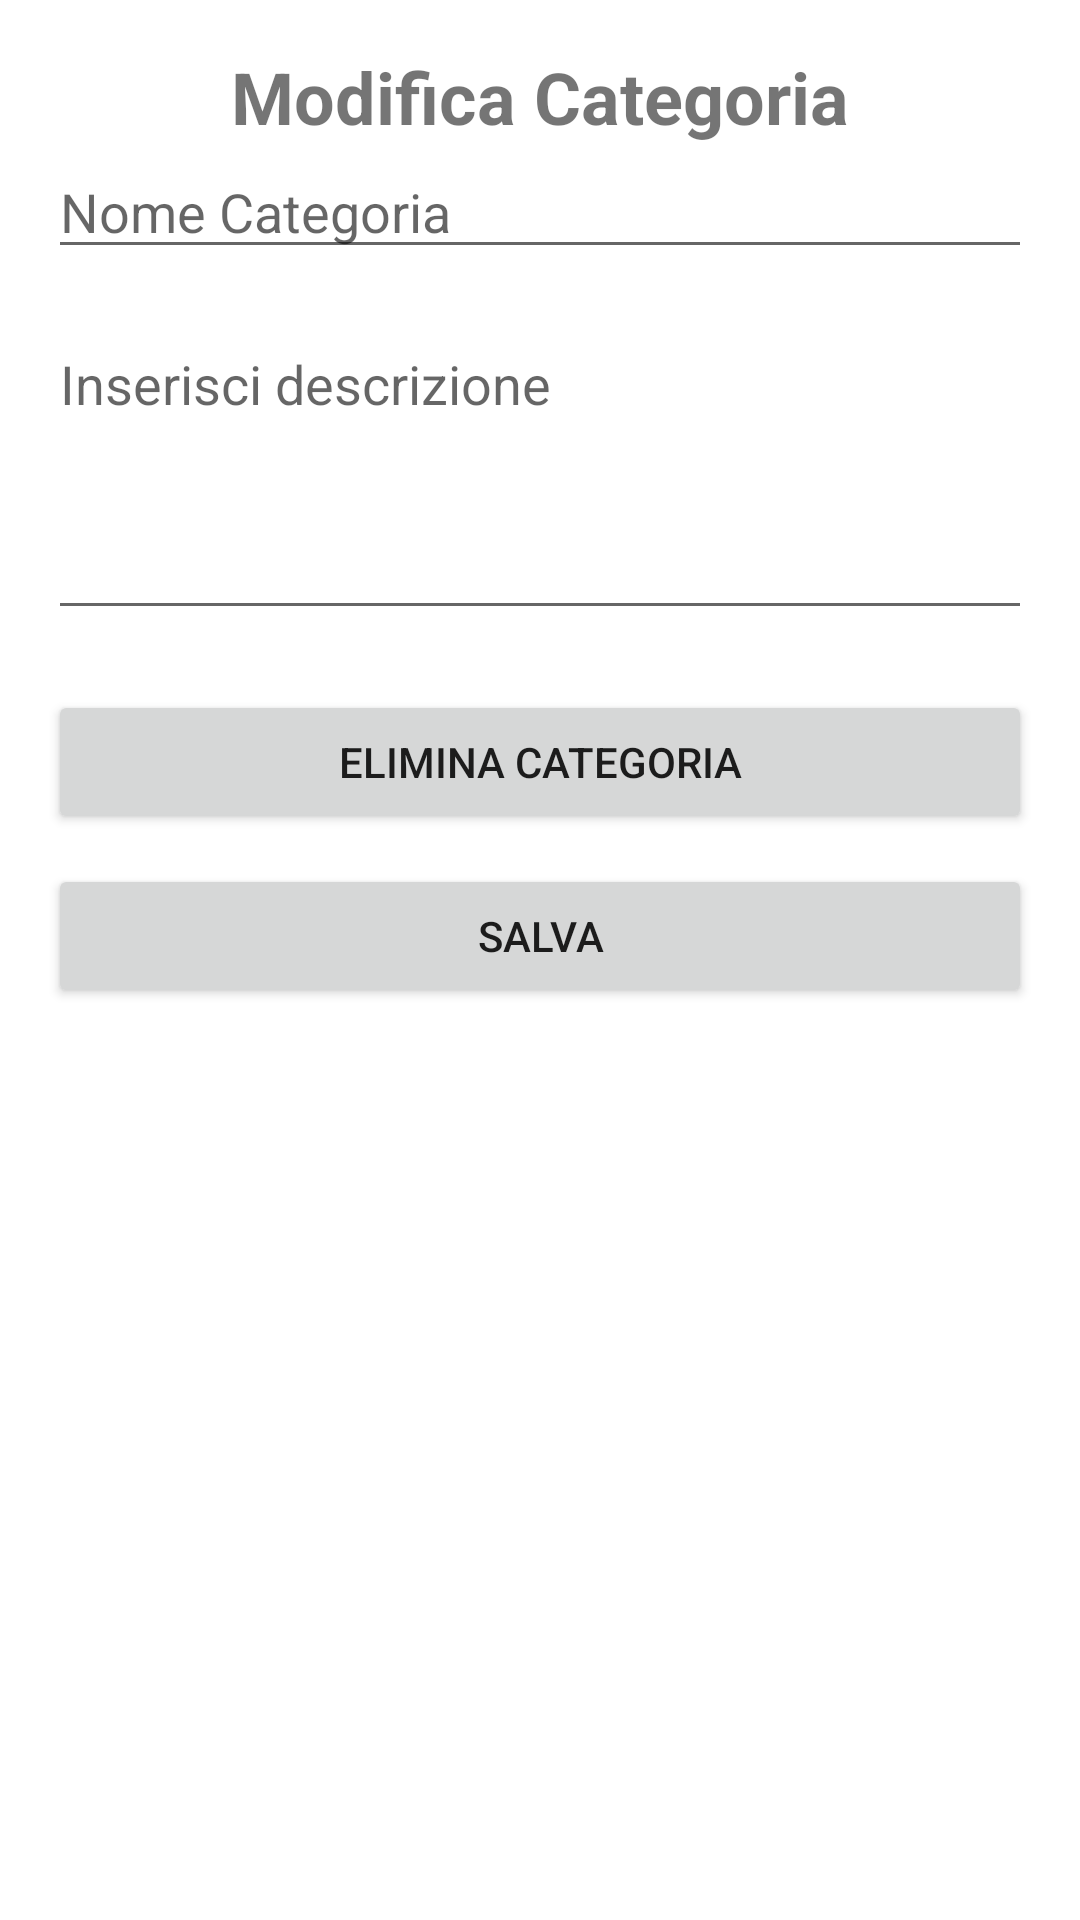

Android layout source for this screen:
<!-- AndroidManifest.xml: application theme Base.Theme.CashFlow -->
<!-- res/layout/fragment_edit_category.xml -->
<?xml version="1.0" encoding="utf-8"?>
<LinearLayout xmlns:android="http://schemas.android.com/apk/res/android"
    android:layout_width="match_parent"
    android:layout_height="match_parent"
    android:orientation="vertical"
    android:padding="16dp">

    <TextView
        android:id="@+id/title"
        android:layout_width="match_parent"
        android:layout_height="wrap_content"
        android:gravity="center"
        android:text="Modifica Categoria"
        android:textSize="24sp"
        android:textStyle="bold" />
    <EditText
        android:id="@+id/edtNameCategory"
        android:layout_width="match_parent"
        android:layout_height="wrap_content"
        android:hint="Nome Categoria"
        android:inputType="textPersonName" />

    <EditText
        android:id="@+id/editTextDescription"
        android:layout_width="match_parent"
        android:layout_height="wrap_content"
        android:layout_marginTop="16dp"
        android:gravity="top"
        android:hint="Inserisci descrizione"
        android:inputType="textMultiLine"
        android:maxLines="6"
        android:minLines="4" />


    <Button
        android:id="@+id/deleteButton"
        android:layout_width="match_parent"
        android:layout_height="wrap_content"
        android:layout_marginTop="20dp"
        android:text="ELIMINA CATEGORIA" />

    <Button
        android:id="@+id/doneButton"
        android:layout_width="match_parent"
        android:layout_height="wrap_content"
        android:layout_marginTop="10dp"
        android:text="SALVA" />

</LinearLayout>
<!-- resources referenced by this layout -->
<resources>
  <style name="Base.Theme.CashFlow" parent="Theme.MaterialComponents.Light.DarkActionBar">
          
          <item name="colorPrimary">@color/green_light_background</item>
          <item name="colorOnPrimary">@color/white</item>
          <item name="android:statusBarColor">@color/green_light_background</item>
          <item name="windowActionBar">false</item>
          <item name="windowNoTitle">true</item>
          <item name="textFillColor">@color/white</item>
  
      </style>
  <color name="green_light_background">#7ad95f</color>
  <color name="white">#FFFFFFFF</color>
</resources>
